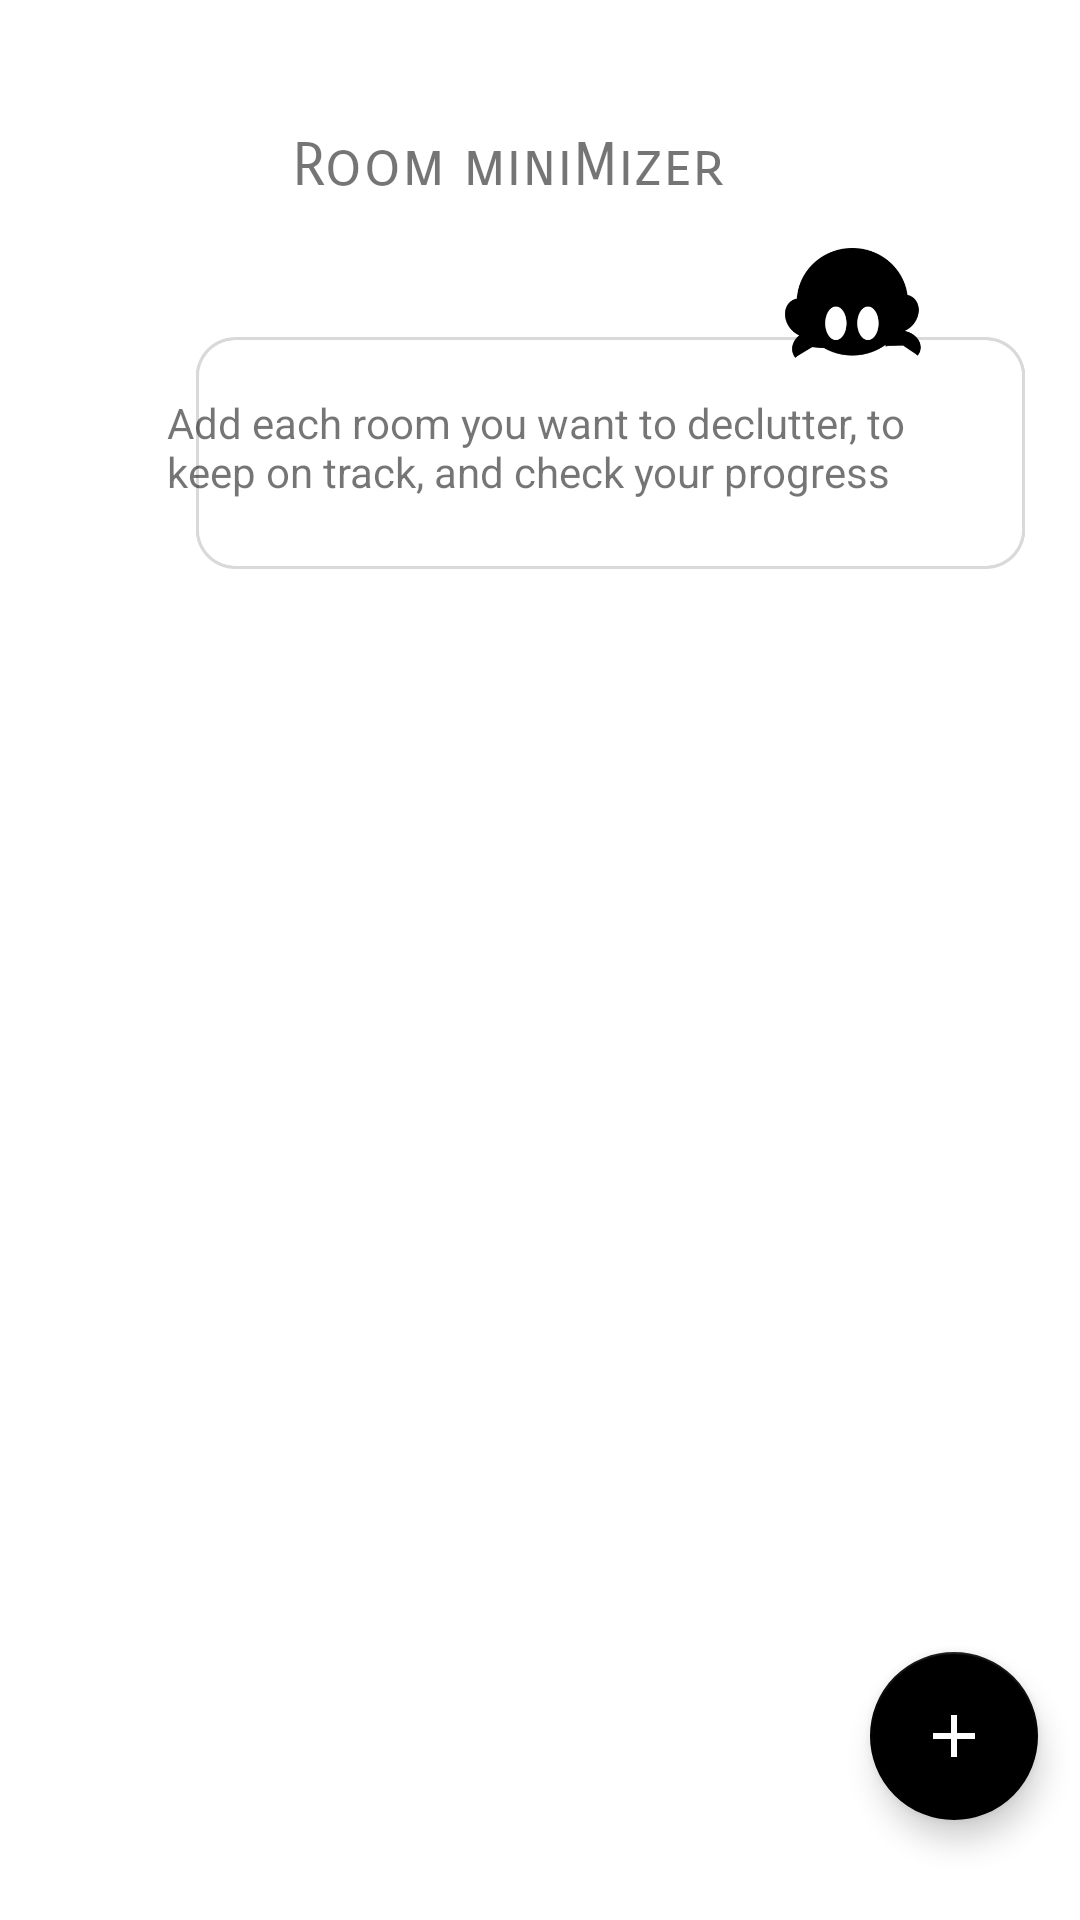

Here is an Android app screen rendered from its layout file. Give the layout XML and the strings, colors and styles it references.
<!-- AndroidManifest.xml: application theme Theme.DeclutteringApp -->
<!-- res/layout/fragment_my_space.xml -->
<?xml version="1.0" encoding="utf-8"?>
<androidx.constraintlayout.widget.ConstraintLayout xmlns:android="http://schemas.android.com/apk/res/android"
    xmlns:app="http://schemas.android.com/apk/res-auto"
    xmlns:tools="http://schemas.android.com/tools"
    android:layout_width="match_parent"
    android:layout_height="match_parent"
    tools:context=".view.MySpaceFragment">

    <ImageView
        android:id="@+id/imageView3"
        android:layout_width="407dp"
        android:layout_height="107dp"

        android:src="@drawable/ic_frame_look_two"
        app:layout_constraintBottom_toBottomOf="parent"
        app:layout_constraintEnd_toEndOf="parent"
        app:layout_constraintHorizontal_bias="0.0"
        app:layout_constraintStart_toStartOf="parent"
        app:layout_constraintTop_toTopOf="parent"
        app:layout_constraintVertical_bias="0.155" />

    <TextView
        android:id="@+id/textView9"
        android:layout_width="wrap_content"
        android:layout_height="wrap_content"
        android:layout_alignParentEnd="true"
        android:layout_alignParentBottom="true"
        android:fontFamily="sans-serif-smallcaps"
        android:text="Room miniMizer"
        android:textSize="20dp"
        app:layout_constraintBottom_toBottomOf="parent"
        app:layout_constraintEnd_toEndOf="parent"
        app:layout_constraintHorizontal_bias="0.452"
        app:layout_constraintStart_toStartOf="parent"
        app:layout_constraintTop_toTopOf="parent"
        app:layout_constraintVertical_bias="0.07" />

    <TextView
        android:id="@+id/textView8"
        android:layout_width="249dp"

        android:layout_height="63dp"
        android:layout_alignParentEnd="true"
        android:layout_alignParentBottom="true"
        android:layout_marginTop="136dp"
        android:text="@string/add_each_room_you_want_to_declutter_to_keep_on_track_and_check_your_progress"
        android:textSize="14dp"
        app:layout_constraintBottom_toBottomOf="@+id/imageView3"
        app:layout_constraintEnd_toEndOf="parent"
        app:layout_constraintStart_toStartOf="parent"
        app:layout_constraintTop_toTopOf="parent" />

    <androidx.recyclerview.widget.RecyclerView
        android:id="@+id/spaceRV"
        android:layout_width="match_parent"
        android:layout_height="match_parent"
        android:layout_gravity="center_horizontal"
        android:layout_marginTop="200dp"
        app:layout_constraintEnd_toEndOf="parent"
        app:layout_constraintHorizontal_bias="0.0"
        app:layout_constraintStart_toStartOf="parent"
        app:layout_constraintTop_toTopOf="parent"
        tools:listitem="@layout/space_rv_item" />

    <com.google.android.material.floatingactionbutton.FloatingActionButton
        android:id="@+id/idFAB"
        android:layout_width="wrap_content"
        android:layout_height="wrap_content"
        android:layout_alignParentEnd="true"
        android:layout_alignParentRight="true"
        android:layout_alignParentBottom="true"
        android:src="@drawable/ic_add"
        app:layout_constraintBottom_toBottomOf="parent"
        app:layout_constraintEnd_toEndOf="parent"
        app:layout_constraintHorizontal_bias="0.954"
        app:layout_constraintStart_toStartOf="parent"
        app:layout_constraintTop_toTopOf="parent"
        app:layout_constraintVertical_bias="0.943"
        app:tint="@color/white" />

</androidx.constraintlayout.widget.ConstraintLayout>
<!-- res/layout/space_rv_item.xml (included above) -->
<?xml version="1.0" encoding="utf-8"?>
<androidx.cardview.widget.CardView xmlns:tools="http://schemas.android.com/tools"
    android:id="@+id/spaceCard"
    xmlns:android="http://schemas.android.com/apk/res/android"
    xmlns:app="http://schemas.android.com/apk/res-auto"
    android:layout_width="match_parent"
    android:layout_height="wrap_content"
    android:layout_margin="9dp"
    app:cardCornerRadius="5dp"
    app:cardElevation="3dp">


    <androidx.constraintlayout.widget.ConstraintLayout
        android:layout_width="164dp"
        android:layout_height="164dp"
       >

        <TextView
            android:id="@+id/tvSpacestatus"
            android:layout_width="wrap_content"
            android:layout_height="wrap_content"
            android:layout_toLeftOf="@id/ivDeleteSpace"
            android:padding="4dp"
            android:text="@string/space_status"
            android:textSize="12sp"
            app:layout_constraintBottom_toBottomOf="parent"
            app:layout_constraintEnd_toEndOf="parent"
            app:layout_constraintHorizontal_bias="0.0"
            app:layout_constraintStart_toStartOf="parent"
            app:layout_constraintTop_toTopOf="parent"
            app:layout_constraintVertical_bias="0.988" />

        <TextView
            android:id="@+id/tvSpaceName"
            android:layout_width="119dp"
            android:layout_height="32dp"
            android:layout_margin="2dp"
            android:layout_toLeftOf="@id/ivDeleteSpace"
            android:gravity="center_horizontal"
            android:text="Room Name"
            android:textColor="#030204"
            android:textSize="16sp"
            app:layout_constraintBottom_toTopOf="@+id/spaceImages"
            app:layout_constraintEnd_toEndOf="parent"
            app:layout_constraintHorizontal_bias="0.406"
            app:layout_constraintStart_toStartOf="parent"
            app:layout_constraintTop_toTopOf="parent"
            app:layout_constraintVertical_bias="0.0" />

        <ImageView
            android:id="@+id/spaceImages"
            android:layout_width="match_parent"
            android:layout_height="103dp"
            android:src="@drawable/ic_image_replace"
            app:layout_constraintBottom_toTopOf="@+id/tvSpacestatus"
            app:layout_constraintEnd_toEndOf="parent"
            app:layout_constraintStart_toStartOf="parent"
            app:layout_constraintTop_toTopOf="parent"
            app:layout_constraintVertical_bias="0.813" />

        <ImageView
            android:id="@+id/ivDeleteSpace"
            android:layout_width="25dp"
            android:layout_height="24dp"
            android:layout_alignParentEnd="true"
            android:layout_alignParentRight="true"
            android:layout_centerVertical="true"
            android:layout_margin="3dp"
            android:padding="3dp"
            android:src="@drawable/ic_delete"
            app:layout_constraintBottom_toBottomOf="parent"
            app:layout_constraintEnd_toEndOf="parent"
            app:layout_constraintHorizontal_bias="0.96"
            app:layout_constraintStart_toStartOf="parent"
            app:layout_constraintTop_toTopOf="parent"
            app:layout_constraintVertical_bias="1.0" />

    </androidx.constraintlayout.widget.ConstraintLayout>

</androidx.cardview.widget.CardView>
<!-- resources referenced by this layout -->
<resources>
  <color name="white">#FFFFFFFF</color>
  <!-- drawable ic_add (drawable) -->
  <vector android:autoMirrored="true" android:height="24dp"
      android:tint="#F1A25A" android:viewportHeight="24"
      android:viewportWidth="24" android:width="24dp" xmlns:android="http://schemas.android.com/apk/res/android">
      <path android:fillColor="@android:color/white" android:pathData="M19,13h-6v6h-2v-6H5v-2h6V5h2v6h6v2z"/>
  </vector>
  <!-- drawable ic_delete (drawable) -->
  <vector android:autoMirrored="true" android:height="24dp"
      android:tint="#A3A3A3" android:viewportHeight="24"
      android:viewportWidth="24" android:width="24dp" xmlns:android="http://schemas.android.com/apk/res/android">
      <path android:fillColor="@android:color/white" android:pathData="M6,19c0,1.1 0.9,2 2,2h8c1.1,0 2,-0.9 2,-2L18,7L6,7v12zM8,9h8v10L8,19L8,9zM15.5,4l-1,-1h-5l-1,1L5,4v2h14L19,4z"/>
  </vector>
  <!-- drawable ic_frame_look_two: png bitmap (drawable, 17013 bytes) -->
  <!-- drawable ic_image_replace (drawable) -->
  <vector android:autoMirrored="true" android:height="24dp"
      android:tint="#DFDFDF" android:viewportHeight="24"
      android:viewportWidth="24" android:width="24dp" xmlns:android="http://schemas.android.com/apk/res/android">
      <path android:fillColor="@android:color/white" android:pathData="M21,19V5c0,-1.1 -0.9,-2 -2,-2H5c-1.1,0 -2,0.9 -2,2v14c0,1.1 0.9,2 2,2h14c1.1,0 2,-0.9 2,-2zM8.5,13.5l2.5,3.01L14.5,12l4.5,6H5l3.5,-4.5z"/>
  </vector>
  <string name="add_each_room_you_want_to_declutter_to_keep_on_track_and_check_your_progress">Add each room you want to declutter, to keep on track, and check your progress</string>
  <string name="space_status">Space Status</string>
  <style name="Theme.DeclutteringApp" parent="Theme.MaterialComponents.DayNight.NoActionBar">
          
          <item name="colorPrimary">#000000</item>
          <item name="colorPrimaryVariant">#000000</item>
          <item name="colorOnPrimary">@color/black</item>
          
          <item name="colorSecondary">#000000</item>
          <item name="colorSecondaryVariant">#000000</item>
          <item name="colorOnSecondary">@color/black</item>
  
          
          <item name="android:statusBarColor" tools:targetApi="l">?attr/colorPrimaryVariant</item>
  
          
      </style>
  <color name="black">#FF000000</color>
</resources>
